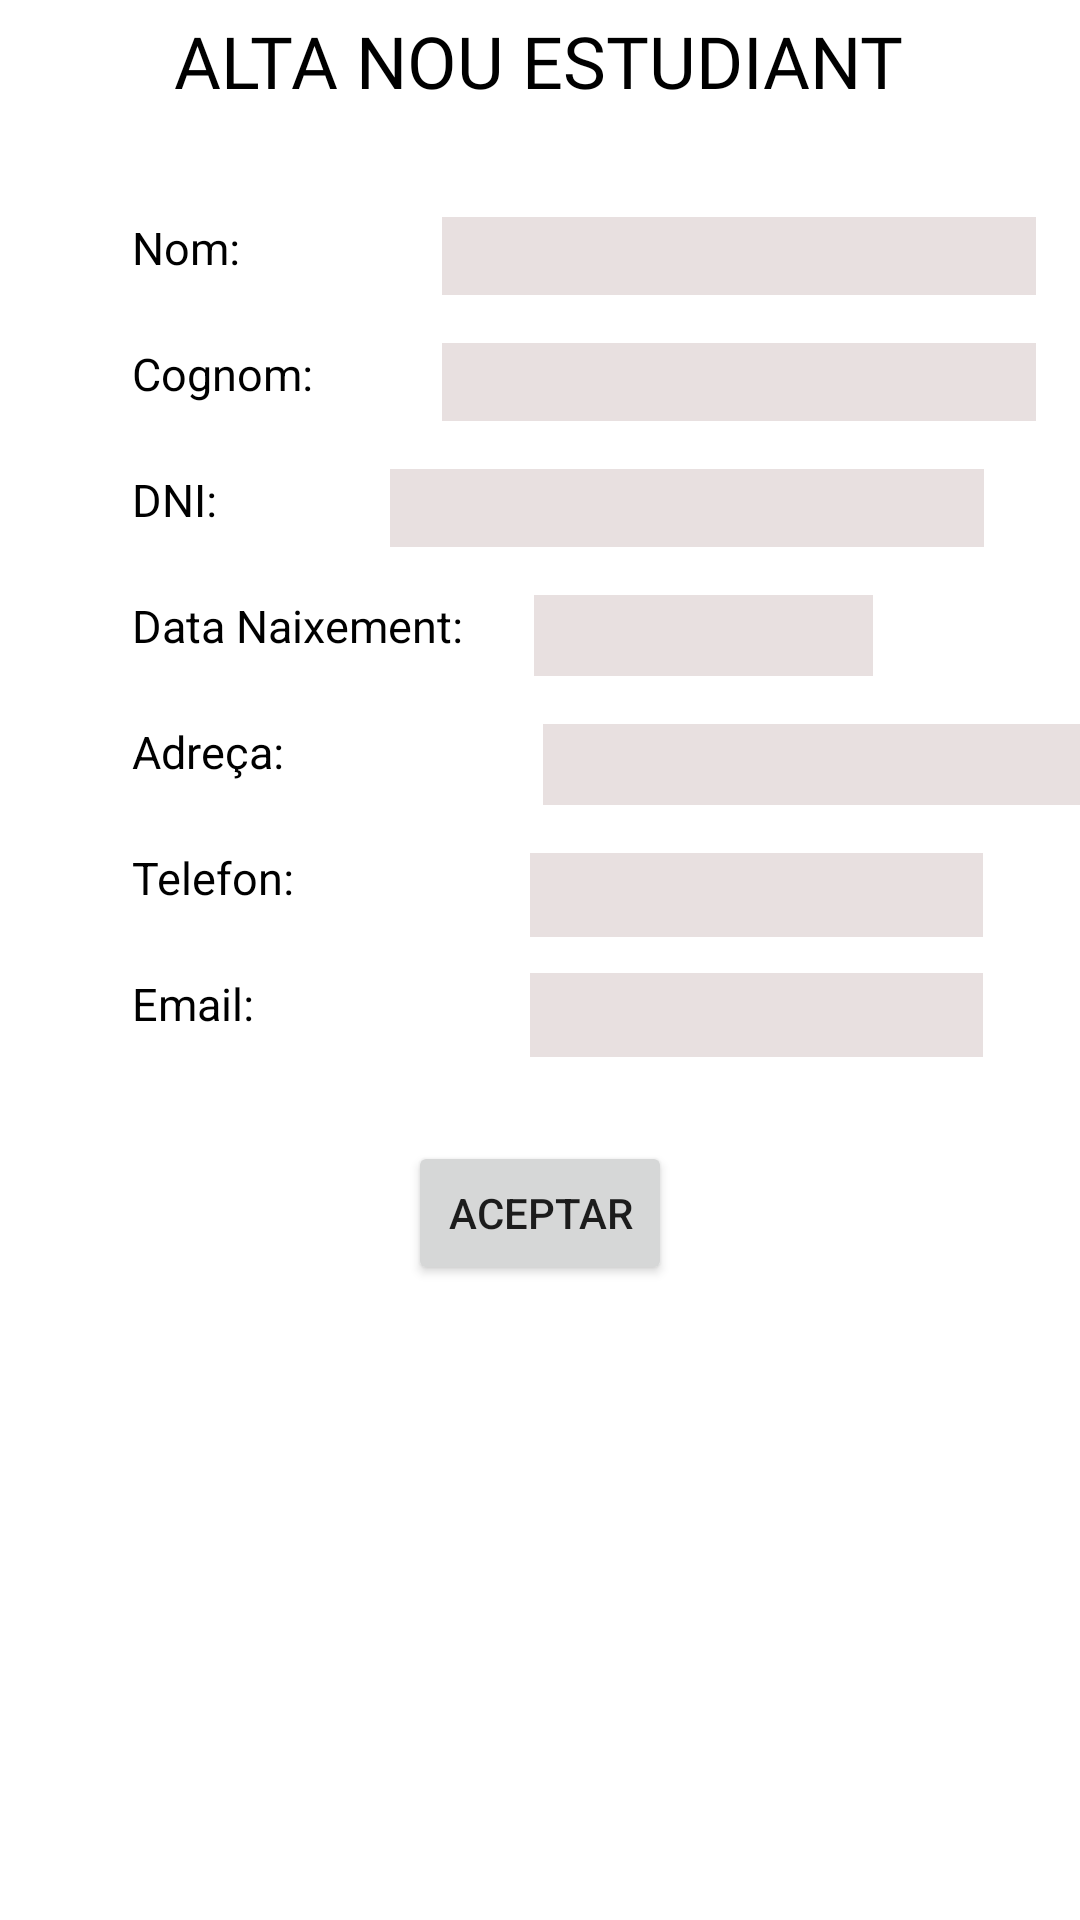

Write the Android layout XML for this screen, with the resource values it uses.
<!-- AndroidManifest.xml: application theme Theme.ESchoolManagermobil -->
<!-- res/layout/fragment_frag_alta_estudiant.xml -->
<?xml version="1.0" encoding="utf-8"?>
<FrameLayout xmlns:android="http://schemas.android.com/apk/res/android"
    xmlns:app="http://schemas.android.com/apk/res-auto"
    xmlns:tools="http://schemas.android.com/tools"
    android:layout_width="match_parent"
    android:layout_height="match_parent"
    tools:context=".modelo.estudiant.FragAltaEstudiant">

    <androidx.constraintlayout.widget.ConstraintLayout
        android:layout_width="match_parent"
        android:layout_height="match_parent"
        tools:layout_editor_absoluteX="8dp"
        tools:layout_editor_absoluteY="-23dp">>

        <TextView
            android:id="@+id/textViewTitulo"
            android:layout_width="wrap_content"
            android:layout_height="wrap_content"
            android:layout_marginTop="4dp"
            android:fontFamily="@font/alfa_slab_one"
            android:shadowColor="#151313"
            android:text="Alta Nou Estudiant"
            android:textAlignment="center"
            android:textAllCaps="true"
            android:textColor="@color/black"
            android:textSize="24sp"
            app:layout_constraintEnd_toEndOf="parent"
            app:layout_constraintHorizontal_bias="0.495"
            app:layout_constraintStart_toStartOf="parent"
            app:layout_constraintTop_toTopOf="parent" />

        <TextView
            android:id="@+id/textView1"
            android:layout_width="78dp"
            android:layout_height="30dp"
            android:layout_marginStart="44dp"
            android:layout_marginTop="36dp"
            android:text="Nom:"
            android:textColor="@color/black"
            android:textSize="15dp"
            app:layout_constraintStart_toStartOf="parent"
            app:layout_constraintTop_toBottomOf="@+id/textViewTitulo" />

        <TextView
            android:id="@+id/textView2"
            android:layout_width="78dp"
            android:layout_height="30dp"
            android:layout_marginStart="44dp"
            android:layout_marginTop="12dp"
            android:text="Cognom:"
            android:textColor="@color/black"
            android:textSize="15dp"
            app:layout_constraintStart_toStartOf="parent"
            app:layout_constraintTop_toBottomOf="@+id/textView1" />

        <TextView
            android:id="@+id/textView3"
            android:layout_width="78dp"
            android:layout_height="30dp"
            android:layout_marginStart="44dp"
            android:layout_marginTop="12dp"
            android:text="DNI:"
            android:textColor="@color/black"
            android:textSize="15dp"
            app:layout_constraintStart_toStartOf="parent"
            app:layout_constraintTop_toBottomOf="@+id/textView2" />

        <TextView
            android:id="@+id/textView4"
            android:layout_width="129dp"
            android:layout_height="30dp"
            android:layout_marginStart="44dp"
            android:layout_marginTop="12dp"
            android:text="Data Naixement:"
            android:textColor="@color/black"
            android:textSize="15dp"
            app:layout_constraintStart_toStartOf="parent"
            app:layout_constraintTop_toBottomOf="@+id/textView3" />

        <TextView
            android:id="@+id/textView5"
            android:layout_width="129dp"
            android:layout_height="30dp"
            android:layout_marginStart="44dp"
            android:layout_marginTop="12dp"
            android:text="Adreça:"
            android:textColor="@color/black"
            android:textSize="15dp"
            app:layout_constraintStart_toStartOf="parent"
            app:layout_constraintTop_toBottomOf="@+id/textView4" />

        <TextView
            android:id="@+id/textView6"
            android:layout_width="129dp"
            android:layout_height="30dp"
            android:layout_marginStart="44dp"
            android:layout_marginTop="12dp"
            android:text="Telefon:"
            android:textColor="@color/black"
            android:textSize="15dp"
            app:layout_constraintStart_toStartOf="parent"
            app:layout_constraintTop_toBottomOf="@+id/textView5" />

        <TextView
            android:id="@+id/textView7"
            android:layout_width="129dp"
            android:layout_height="30dp"
            android:layout_marginStart="44dp"
            android:layout_marginTop="12dp"
            android:text="Email:"
            android:textColor="@color/black"
            android:textSize="15dp"
            app:layout_constraintStart_toStartOf="parent"
            app:layout_constraintTop_toBottomOf="@+id/textView6" />

        <EditText
            android:id="@+id/editTextAltaEstudiantNom"
            android:layout_width="198dp"
            android:layout_height="26dp"
            android:layout_marginTop="36dp"
            android:background="#E8E0E0"
            android:ems="10"
            android:inputType="text"
            android:textColor="@color/black"
            android:textSize="15dp"
            app:layout_constraintEnd_toEndOf="parent"
            app:layout_constraintHorizontal_bias="0.637"
            app:layout_constraintStart_toEndOf="@+id/textView1"
            app:layout_constraintTop_toBottomOf="@+id/textViewTitulo" />

        <EditText
            android:id="@+id/editTextAltaEstudiantCognom"
            android:layout_width="198dp"
            android:layout_height="26dp"
            android:layout_marginTop="16dp"
            android:background="#E8E0E0"
            android:ems="10"
            android:inputType="text"
            android:textColor="@color/black"
            android:textSize="15dp"
            app:layout_constraintEnd_toEndOf="parent"
            app:layout_constraintHorizontal_bias="0.637"
            app:layout_constraintStart_toEndOf="@+id/textView2"
            app:layout_constraintTop_toBottomOf="@+id/editTextAltaEstudiantNom" />

        <EditText
            android:id="@+id/editTextAltaEstudiantDni"
            android:layout_width="198dp"
            android:layout_height="26dp"
            android:layout_marginTop="16dp"
            android:layout_marginEnd="32dp"
            android:background="#E8E0E0"
            android:ems="10"
            android:inputType="text"
            android:textColor="@color/black"
            android:textSize="15dp"
            app:layout_constraintEnd_toEndOf="parent"
            app:layout_constraintHorizontal_bias="1.0"
            app:layout_constraintStart_toEndOf="@+id/textView3"
            app:layout_constraintTop_toBottomOf="@+id/editTextAltaEstudiantCognom" />

        <EditText
            android:id="@+id/editTextAltaEstudiantDataNa"
            android:layout_width="113dp"
            android:layout_height="27dp"
            android:layout_marginTop="16dp"
            android:background="#E8E0E0"
            android:ems="10"
            android:inputType="date"
            android:textColor="@color/black"
            android:textSize="15dp"
            app:layout_constraintEnd_toEndOf="parent"
            app:layout_constraintHorizontal_bias="0.066"
            app:layout_constraintStart_toEndOf="@+id/textView4"
            app:layout_constraintTop_toBottomOf="@+id/editTextAltaEstudiantDni" />


        <EditText
            android:id="@+id/editTextAltaEstudiantAdreca"
            android:layout_width="223dp"
            android:layout_height="27dp"
            android:layout_marginStart="8dp"
            android:layout_marginTop="16dp"
            android:background="#E8E0E0"
            android:ems="10"
            android:inputType="text"
            android:textColor="@color/black"
            android:textSize="15dp"
            app:layout_constraintStart_toEndOf="@+id/textView5"
            app:layout_constraintTop_toBottomOf="@+id/editTextAltaEstudiantDataNa" />

        <EditText
            android:id="@+id/editTextAltaEstudiantTelefon"
            android:layout_width="151dp"
            android:layout_height="28dp"
            android:layout_marginTop="16dp"
            android:background="#E8E0E0"
            android:ems="10"
            android:inputType="number"
            android:textColor="@color/black"
            android:textSize="15dp"
            app:layout_constraintEnd_toEndOf="parent"
            app:layout_constraintHorizontal_bias="0.103"
            app:layout_constraintStart_toEndOf="@+id/textView6"
            app:layout_constraintTop_toBottomOf="@+id/editTextAltaEstudiantAdreca" />

        <EditText
            android:id="@+id/editTextAltaEstudiantEmail"
            android:layout_width="151dp"
            android:layout_height="28dp"
            android:layout_marginTop="12dp"
            android:background="#E8E0E0"
            android:ems="10"
            android:inputType="textEmailAddress"
            android:textColor="@color/black"
            android:textSize="15dp"
            app:layout_constraintEnd_toEndOf="parent"
            app:layout_constraintHorizontal_bias="0.103"
            app:layout_constraintStart_toEndOf="@+id/textView7"
            app:layout_constraintTop_toBottomOf="@+id/editTextAltaEstudiantTelefon" />

        <ImageButton
            android:id="@+id/imageButtonDateAltaEstudiant"
            android:layout_width="wrap_content"
            android:layout_height="wrap_content"
            android:layout_marginTop="16dp"
            android:background="@color/white"
            android:drawableTint="@color/white"
            android:src="@drawable/ic_baseline_calendar_month_24"
            app:layout_constraintEnd_toEndOf="parent"
            app:layout_constraintHorizontal_bias="0.152"
            app:layout_constraintStart_toEndOf="@+id/editTextAltaEstudiantDataNa"
            app:layout_constraintTop_toBottomOf="@+id/editTextAltaEstudiantDni" />

        <Button
            android:id="@+id/buttonAltaEstudiantAceptar"
            android:layout_width="wrap_content"
            android:layout_height="wrap_content"
            android:layout_marginTop="28dp"
            android:gravity="center"
            android:text="Aceptar"
            app:layout_constraintEnd_toEndOf="parent"
            app:layout_constraintStart_toStartOf="parent"
            app:layout_constraintTop_toBottomOf="@+id/editTextAltaEstudiantEmail" />

        <DatePicker
            android:id="@+id/dataPickerAltaEstudiant"
            android:layout_width="350dp"
            android:layout_height="450dp"
            android:layout_marginTop="12dp"
            android:background="@color/black"
            android:backgroundTint="#D6D6D6"
            android:calendarTextColor="@color/black"
            android:headerBackground="@color/purple_500"
            android:visibility="gone"
            app:layout_constraintEnd_toEndOf="parent"
            app:layout_constraintHorizontal_bias="0.737"
            app:layout_constraintStart_toStartOf="parent"
            app:layout_constraintTop_toTopOf="@+id/textViewTitulo"/>

    </androidx.constraintlayout.widget.ConstraintLayout>


</FrameLayout>
<!-- resources referenced by this layout -->
<resources>
  <style name="Theme.ESchoolManagermobil" parent="Theme.MaterialComponents.DayNight.DarkActionBar">
          
          <item name="colorPrimary">@color/purple_500</item>
          <item name="colorPrimaryVariant">@color/purple_700</item>
          <item name="colorOnPrimary">@color/white</item>
          
          <item name="colorSecondary">@color/teal_200</item>
          <item name="colorSecondaryVariant">@color/teal_700</item>
          <item name="colorOnSecondary">@color/black</item>
          
          <item name="android:statusBarColor">?attr/colorPrimaryVariant</item>
          
      </style>
  <!-- not gathered from this repository: default colours our renderer supplied (Android Studio template values) -->
  <color name="purple_500">#FF6200EE</color>
  <color name="purple_700">#FF3700B3</color>
  <color name="teal_200">#FF03DAC5</color>
  <color name="teal_700">#FF018786</color>
  <color name="black">#FF000000</color>
  <color name="white">#FFFFFFFF</color>
</resources>
